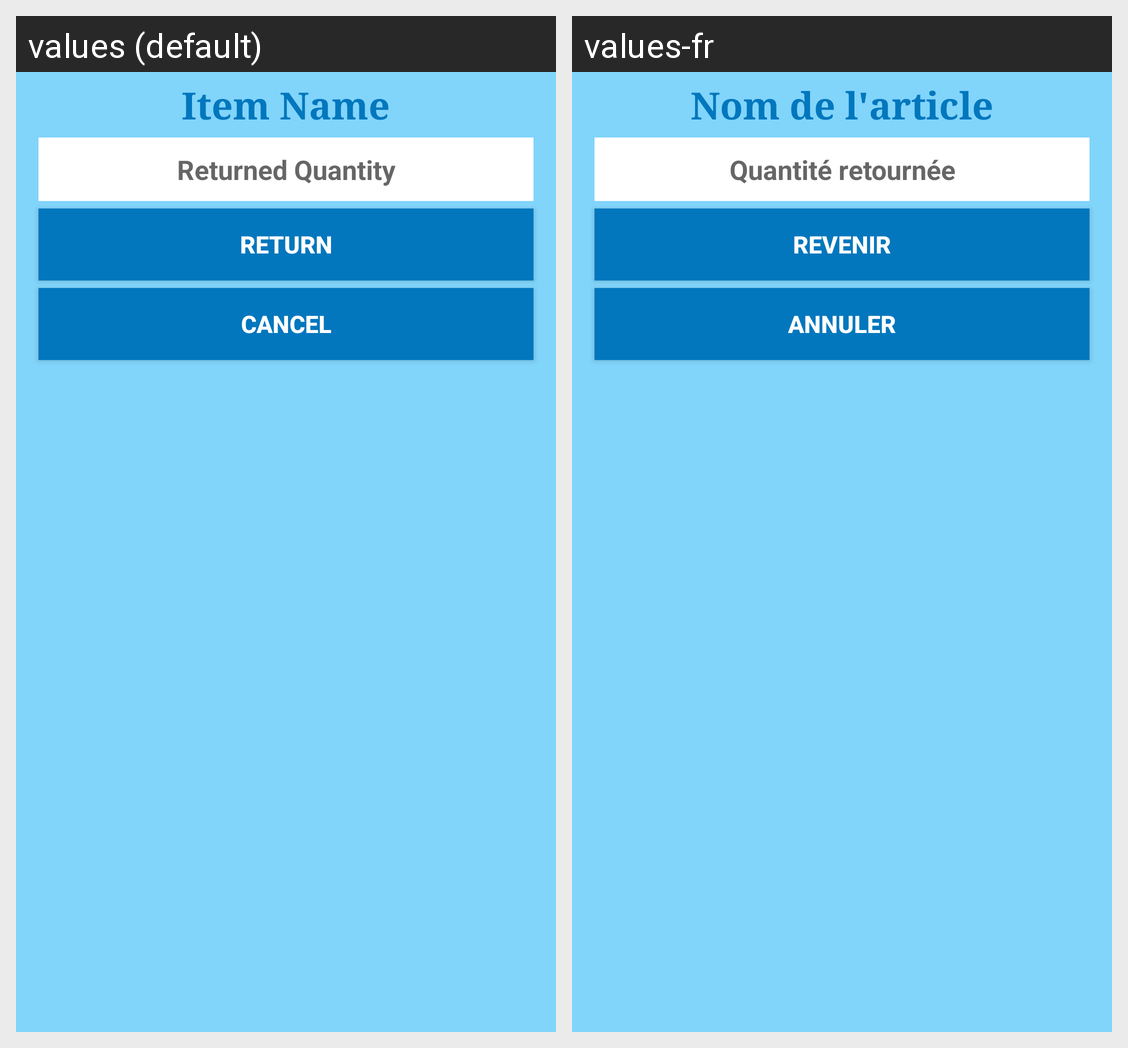

Strings drawn on this Android screen and how each of the app's shown locales translates them:
Android screen res/layout/specificreturn_alertdialog.xml rendered under 2 locales, left to right: values (default), values-fr. Device: Nexus 5 (rendered at 1080×1920; each locale shown at half size, 540×960, under a caption strip naming it); theme customStyle.
Strings drawn on this screen, with the default value and each locale's value (text and hints the layout hard-codes, and strings that could not be matched under every locale, appear in the picture but are not listed):

text_item_name
  values: Item Name
  values-fr: Nom de l'article

returned_quantity_hint
  values: Returned Quantity
  values-fr: Quantité retournée

cancel_button
  values: CANCEL
  values-fr: ANNULER

specific_return_button
  values: Return
  values-fr: Revenir
